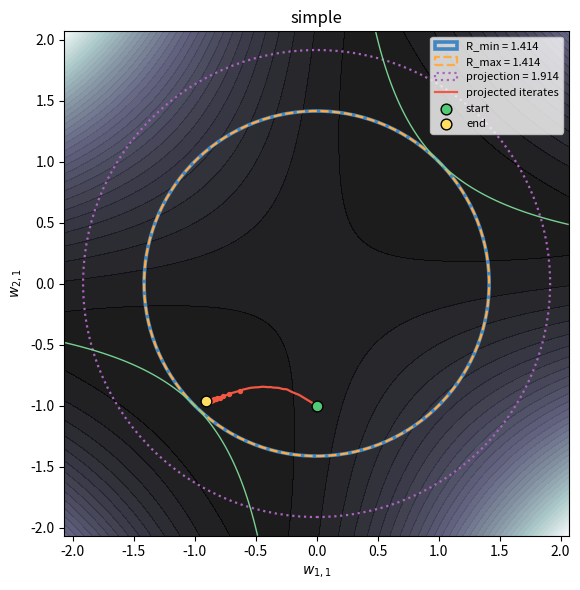
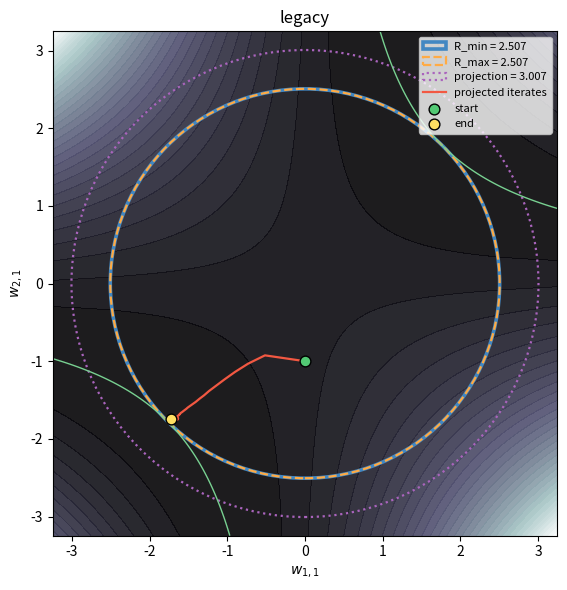
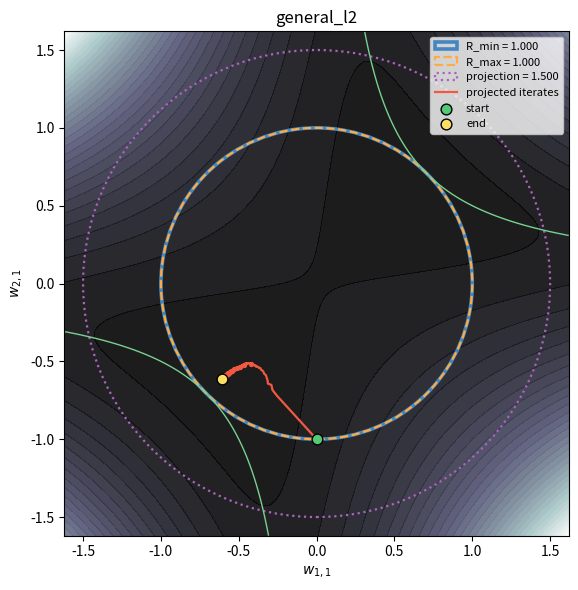
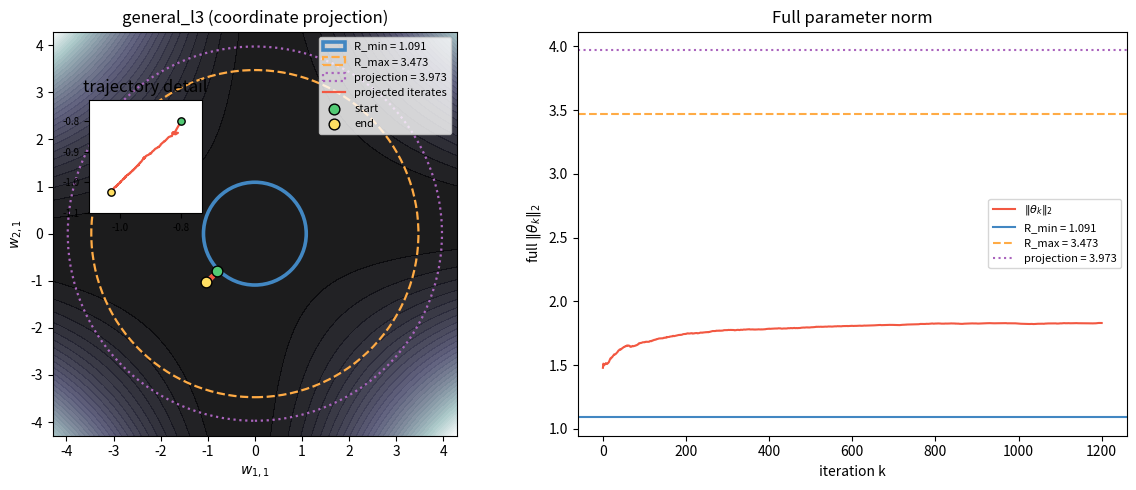

Here is the Python script that generated these plots, in order:
"""Reproducible projected S-SAM examples for the diagonal linear network.

Run ``python projected_examples.py --example all --paint R_min R_max projection``.
The distributions below have finite support, so population moments and radii
are calculated from their probability masses, never estimated from a batch.
"""

from __future__ import annotations

import argparse
import json
from dataclasses import dataclass
from pathlib import Path

import matplotlib.pyplot as plt
from matplotlib.patches import Circle
import numpy as np


@dataclass(frozen=True)
class DiscreteDistribution:
    name: str
    x: np.ndarray  # shape (number of atoms, d)
    y: np.ndarray  # shape (number of atoms,)
    probability: np.ndarray

    def __post_init__(self):
        x = np.asarray(self.x, dtype=float)
        y = np.asarray(self.y, dtype=float)
        p = np.asarray(self.probability, dtype=float)
        if x.ndim != 2 or y.shape != (len(x),) or p.shape != (len(x),):
            raise ValueError("Expected x=(atoms,d), y=(atoms,), probability=(atoms,).")
        if not np.isfinite(x).all() or not np.isfinite(y).all():
            raise ValueError("Data atoms must be finite.")
        if (p < 0).any() or not np.isclose(p.sum(), 1.0):
            raise ValueError("Probabilities must be nonnegative and sum to one.")
        object.__setattr__(self, "x", x)
        object.__setattr__(self, "y", y)
        object.__setattr__(self, "probability", p)

    def sample(self, rng: np.random.Generator, n: int) -> tuple[np.ndarray, np.ndarray]:
        indices = rng.choice(len(self.y), size=n, p=self.probability)
        return self.x[indices], self.y[indices]


@dataclass(frozen=True)
class Example:
    distribution: DiscreteDistribution
    initial: np.ndarray  # shape (L,d)

    @property
    def L(self) -> int:
        return self.initial.shape[0]

    @property
    def d(self) -> int:
        return self.initial.shape[1]


def examples() -> dict[str, Example]:
    # A Rademacher input gives X^2=1 exactly, matching the old scalar contours.
    def scalar(name: str, target: float) -> Example:
        return Example(
            DiscreteDistribution(name, np.array([[-1.0], [1.0]]),
                                 np.array([-target, target]), np.array([0.5, 0.5])),
            np.array([[0.0], [-1.0]]),
        )

    return {
        "simple": scalar("simple", 1.0),
        "legacy": scalar("legacy", 3.14159),
        # Y is not a multiple of X: there is positive irreducible squared loss.
        "general_l2": Example(
            DiscreteDistribution("general_l2", np.array([[-2.0], [-1.0], [1.0], [2.0]]),
                                 np.array([-1.0, 0.0, 1.0, 1.0]), np.full(4, 0.25)),
            np.array([[0.0], [-1.0]]),
        ),
        # Correlated features, nonzero b in both coordinates, and nonteacher labels.
        "general_l3": Example(
            DiscreteDistribution(
                "general_l3",
                np.array([[1., 0.], [0., 1.], [-1., 0.], [0., -1.],
                          [1., 1.], [-1., -1.]]),
                np.array([2., -1., -1., 0., 2., -0.5]), np.full(6, 1 / 6),
            ),
            np.array([[-0.8, 0.3], [-0.8, 0.3], [0.8, -0.3]]),
        ),
    }


def population_numbers(example: Example) -> dict:
    """Apply the predraft's Section 6 bounds to exact distribution moments.

    P_min names the ratio inside its definition of R_min. R_max is a radius:
    take the square root of the bound on ||theta||^2 in Lemma 6.4.
    """
    data = example.distribution
    sigma = data.x.T @ (data.probability[:, None] * data.x)
    b = data.x.T @ (data.probability * data.y)
    eigenvalues = np.linalg.eigvalsh(sigma)
    lam, sigma_op = float(eigenvalues[0]), float(eigenvalues[-1])
    if lam <= 0:
        raise ValueError("The input second-moment matrix must be positive definite.")
    nonzero = np.abs(b) > 1e-12
    if not nonzero.any():
        raise ValueError("R_min requires E[XY] != 0; choose another example.")
    p_min = float(np.min(np.abs(b[nonzero])) / sigma_op)
    p_crit = float(np.linalg.norm(b) / lam)
    L, d = example.L, example.d
    return {
        "L": L, "d": d,
        "Sigma_X": sigma.tolist(), "b_E_XY": b.tolist(),
        "E_Y_squared": float(data.probability @ data.y**2),
        "lambda_min": lam, "Sigma_operator_norm": sigma_op,
        "P_min": p_min, "P_crit": p_crit,
        "R_min": float(np.sqrt(L) * p_min ** (1 / L)),
        "R_max": float(np.sqrt(L * d) * p_crit ** (1 / L)),
        "least_squares_product": np.linalg.solve(sigma, b).tolist(),
    }


def population_loss(weights: np.ndarray, eta: float, numbers: dict) -> float | np.ndarray:
    """Exact Gaussian-perturbation average, also accepts a grid of weights."""
    w = np.asarray(weights)
    p = np.prod(w, axis=-2)
    sigma = np.asarray(numbers["Sigma_X"])
    b = np.asarray(numbers["b_E_XY"])
    base = numbers["E_Y_squared"] - 2 * np.sum(b * p, axis=-1)
    base = base + np.einsum("...i,ij,...j->...", p, sigma, p)
    sharpness = np.sum(np.diag(sigma) *
                       (np.prod(w**2 + eta**2, axis=-2) - p**2), axis=-1)
    return base + sharpness


def nested_gradient(weights: np.ndarray, eta: float, data: DiscreteDistribution,
                    outer_batch: int, inner_batch: int,
                    rng: np.random.Generator) -> np.ndarray:
    """One g_k: independent Z_a, and independent xi_(a,s) for each Z_a."""
    if outer_batch < 1 or inner_batch < 1:
        raise ValueError("Both batch sizes must be positive.")
    x, y = data.sample(rng, outer_batch)
    perturbed = weights + eta * rng.standard_normal((outer_batch, inner_batch, *weights.shape))
    products = np.prod(perturbed, axis=2)
    residual = np.sum(products * x[:, None, :], axis=-1) - y[:, None]
    gradients = np.empty_like(perturbed)
    for layer in range(len(weights)):
        # Explicit product avoids division by zero at zero-valued weights.
        other = np.prod(np.delete(perturbed, layer, axis=2), axis=2)
        gradients[:, :, layer, :] = 2 * residual[:, :, None] * x[:, None, :] * other
    return gradients.mean(axis=(0, 1))


def project_ball(weights: np.ndarray, radius: float) -> np.ndarray:
    norm = np.linalg.norm(weights)
    return weights * min(1.0, radius / norm) if norm else weights.copy()


def projected_iteration(example: Example, numbers: dict, *, steps: int, outer_batch: int,
                        inner_batch: int, eta0: float, alpha0: float, radius: float,
                        seed: int) -> tuple[np.ndarray, int]:
    if steps < 1 or eta0 < 0 or alpha0 <= 0 or radius <= numbers["R_max"]:
        raise ValueError("Require steps >= 1, eta0 >= 0, alpha0 > 0, r > R_max.")
    if np.linalg.norm(example.initial) > radius:
        raise ValueError("Initial weights must lie in the projection ball.")
    rng = np.random.default_rng(seed)
    path = np.empty((steps + 1, *example.initial.shape))
    path[0] = example.initial
    projected_steps = 0
    for k in range(steps):
        eta_k = eta0 / (k + 1) ** 0.1
        alpha_k = alpha0 / (k + 1) ** 0.65
        g_k = nested_gradient(path[k], eta_k, example.distribution,
                              outer_batch, inner_batch, rng)
        candidate = path[k] - alpha_k * g_k
        projected_steps += int(np.linalg.norm(candidate) > radius)
        path[k + 1] = project_ball(candidate, radius)
    return path, projected_steps


RADII = ("R_min", "R_max", "projection")


def plot_example(example: Example, path: np.ndarray, numbers: dict, radius: float,
                 paint: tuple[str, ...] | list[str], filename: Path, eta: float) -> None:
    unknown = set(paint) - set(RADII)
    if unknown:
        raise ValueError(f"Unknown radii {sorted(unknown)}; choose from {RADII}.")
    # For L>2 or d>1, coordinates (w_1,1, w_2,1) are a projection.
    two_dimensional = example.initial.size == 2
    xy = np.column_stack((path[:, 0, 0], path[:, 1, 0]))
    fig, axes = plt.subplots(1, 1 if two_dimensional else 2,
                             figsize=(7, 6) if two_dimensional else (12, 5))
    ax = axes if two_dimensional else axes[0]
    displayed = [numbers[key] if key != "projection" else radius for key in paint]
    extent = max(1.2, np.abs(xy).max() * 1.2, *(v * 1.08 for v in displayed))
    grid = np.linspace(-extent, extent, 260)
    u, v = np.meshgrid(grid, grid)
    if two_dimensional:
        # Both coordinates vary over the entire parameter space.
        weights = np.stack((u, v), axis=-1)[..., :, None]
        contours = population_loss(weights, eta, numbers)
        ax.contourf(u, v, contours, 35, cmap="bone", alpha=0.9)
        product = numbers["least_squares_product"][0]
        ax.contour(u, v, u * v, levels=[product], colors=["#78d091"], linewidths=1)
    else:
        # A genuine 2D slice: other coordinates fixed at the initial weights.
        weights = np.broadcast_to(example.initial, u.shape + example.initial.shape).copy()
        weights[..., 0, 0] = u
        weights[..., 1, 0] = v
        ax.contourf(u, v, population_loss(weights, eta, numbers), 35, cmap="bone", alpha=0.9)
    colors = {"R_min": "#4287c2", "R_max": "#ffab45", "projection": "#aa64bd"}
    for key in paint:
        value = radius if key == "projection" else numbers[key]
        # All balls are centered at the origin. For d>1 or L>2 their
        # displayed circles are projections, not tests of full norm.
        ax.add_patch(Circle((0, 0), value, fill=False, lw=2.6 if key == "R_min" else 1.6,
                            linestyle="--" if key == "R_max" else (":" if key == "projection" else "-"),
                            ec=colors[key], label=f"{key} = {value:.3f}"))
    ax.plot(xy[:, 0], xy[:, 1], color="#f25842", lw=1.6, label="projected iterates")
    markers = xy[::max(1, len(xy) // 30)]
    ax.scatter(markers[:, 0], markers[:, 1], s=8, color="#f25842", zorder=3)
    ax.scatter(*xy[0], s=60, c="#52c974", edgecolors="black", zorder=4, label="start")
    ax.scatter(*xy[-1], s=60, c="#ffdf62", edgecolors="black", zorder=4, label="end")
    ax.set(xlabel=r"$w_{1,1}$", ylabel=r"$w_{2,1}$", xlim=(-extent, extent),
           ylim=(-extent, extent), title=example.distribution.name +
           (" (coordinate projection)" if not two_dimensional else ""))
    ax.set_aspect("equal")
    ax.legend(fontsize=8, loc="upper right")
    if not two_dimensional:
        # The theoretical outer bound can be much larger than the trajectory.
        # Keep a detail view so individual moves remain visible at that scale.
        detail = ax.inset_axes((0.06, 0.55, 0.34, 0.28))
        span = max(np.ptp(xy[:, 0]), np.ptp(xy[:, 1]), 0.1)
        center = (xy.min(axis=0) + xy.max(axis=0)) / 2
        detail.plot(xy[:, 0], xy[:, 1], color="#f25842", lw=1.6)
        detail.scatter(*xy[0], c="#52c974", s=28, edgecolors="black", zorder=3)
        detail.scatter(*xy[-1], c="#ffdf62", s=28, edgecolors="black", zorder=3)
        detail.set(xlim=(center[0] - span * .8, center[0] + span * .8),
                   ylim=(center[1] - span * .8, center[1] + span * .8),
                   title="trajectory detail")
        detail.set_aspect("equal")
        detail.tick_params(labelsize=7)
        ax_norm = axes[1]
        norms = np.linalg.norm(path.reshape(len(path), -1), axis=1)
        ax_norm.plot(norms, color="#f25842", label=r"$\|\theta_k\|_2$")
        for key in paint:
            value = radius if key == "projection" else numbers[key]
            ax_norm.axhline(value, color=colors[key],
                            linestyle="--" if key == "R_max" else (":" if key == "projection" else "-"),
                            label=f"{key} = {value:.3f}")
        ax_norm.set(xlabel="iteration k", ylabel=r"full $\|\theta_k\|_2$",
                    title="Full parameter norm")
        ax_norm.legend(fontsize=8)
    fig.tight_layout()
    filename.parent.mkdir(parents=True, exist_ok=True)
    fig.savefig(filename, dpi=180)
    plt.close(fig)


def run_example(example: Example, output_dir: Path, *, paint: tuple[str, ...] | list[str],
                steps: int = 1200, outer_batch: int = 32, inner_batch: int = 8,
                eta0: float = 0.7, alpha0: float = 0.08, radius: float | None = None,
                seed: int = 42) -> dict:
    numbers = population_numbers(example)
    radius = radius if radius is not None else numbers["R_max"] + 0.5
    path, projected_steps = projected_iteration(
        example, numbers, steps=steps, outer_batch=outer_batch, inner_batch=inner_batch,
        eta0=eta0, alpha0=alpha0, radius=radius, seed=seed)
    name = example.distribution.name
    plot_example(example, path, numbers, radius, paint, output_dir / f"{name}.png",
                 eta=eta0 / (steps + 1) ** 0.1)
    report = {
        "example": name,
        "distribution": {"X_atoms": example.distribution.x.tolist(),
                         "Y_atoms": example.distribution.y.tolist(),
                         "probabilities": example.distribution.probability.tolist()},
        "population": numbers, "projection_radius": radius,
        "paint": list(paint), "steps": steps, "outer_batch": outer_batch,
        "inner_batch": inner_batch, "seed": seed, "eta0": eta0, "alpha0": alpha0,
        "projected_steps": projected_steps, "last_weights": path[-1].tolist(),
        "last_product": np.prod(path[-1], axis=0).tolist(),
        "maximum_iterate_norm": float(np.linalg.norm(path.reshape(len(path), -1), axis=1).max()),
    }
    output_dir.mkdir(parents=True, exist_ok=True)
    (output_dir / f"{name}.json").write_text(json.dumps(report, indent=2) + "\n")
    return report


def main() -> None:
    parser = argparse.ArgumentParser(description=__doc__)
    parser.add_argument("--example", choices=["all", *examples()], default="all")
    parser.add_argument("--paint", nargs="*", choices=RADII, default=list(RADII),
                        help="Radii to draw; all values are computed regardless of this selection.")
    parser.add_argument("--steps", type=int, default=1200)
    parser.add_argument("--outer-batch", type=int, default=32)
    parser.add_argument("--inner-batch", type=int, default=8)
    parser.add_argument("--eta0", type=float, default=0.7)
    parser.add_argument("--alpha0", type=float, default=0.08)
    parser.add_argument("--radius", type=float, default=None)
    parser.add_argument("--seed", type=int, default=42)
    parser.add_argument("--output-dir", type=Path, default=Path("plots/projected_examples"))
    args = parser.parse_args()
    selected = examples()
    if args.example != "all":
        selected = {args.example: selected[args.example]}
    for index, example in enumerate(selected.values()):
        report = run_example(example, args.output_dir, paint=args.paint, steps=args.steps,
                             outer_batch=args.outer_batch, inner_batch=args.inner_batch,
                             eta0=args.eta0, alpha0=args.alpha0, radius=args.radius,
                             seed=args.seed + index)
        numbers = report["population"]
        print(f"{report['example']}: lambda_min={numbers['lambda_min']:.6g}, "
              f"P_min={numbers['P_min']:.6g}, P_crit={numbers['P_crit']:.6g}, "
              f"R_min={numbers['R_min']:.6g}, R_max={numbers['R_max']:.6g}, "
              f"r={report['projection_radius']:.6g}; "
              f"projection active on {report['projected_steps']} steps")
        print(f"  {args.output_dir / (report['example'] + '.png')}")
        print(f"  {args.output_dir / (report['example'] + '.json')}")


if __name__ == "__main__":
    main()
